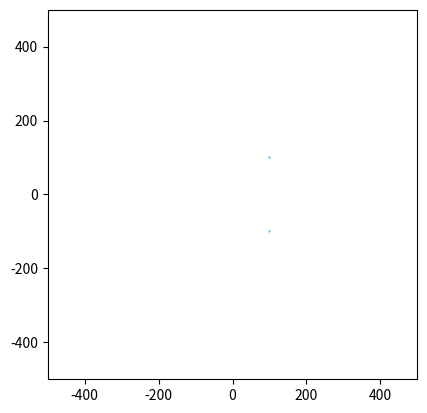

Python code for this plot:
import numpy as np
import matplotlib.pyplot as plt
from matplotlib.patches import Polygon
from matplotlib.animation import FuncAnimation
import random as rng

class Simulation :
    
    def __init__(self, liste_de_poissons, liste_de_predateurs, N, dt, alpha_cohesion, alpha_separation, alpha_alignement, a_rng, rayon_cohesion, rayon_separation, rayon_alignement):
        self.liste_de_poissons = liste_de_poissons
        self.liste_de_predateurs = liste_de_predateurs
        self.N = N
        self.dt = dt
        self.initialiser_matrices_poissons()
        
        self.alpha_cohesion = alpha_cohesion
        self.alpha_separation = alpha_separation
        self.alpha_alignement = alpha_alignement
        self.a_rng = a_rng
        self.rayon_cohesion = rayon_cohesion
        self.rayon_separation = rayon_separation
        self.rayon_alignement = rayon_alignement
        
    def initialiser_matrices_poissons(self):
        """
        Cree la matrice des poissons
        """
        for poisson in self.liste_de_poissons:
            poisson.ajouter_simulation(self)
        
    def voisin_le_plus_proche(self, p, i): 			
        """
        Renvoie le boid le plus proche
        Args:
            i: indice temporel concerné de la matrice positions
            p: indice du poisson concerné dans liste_de_poissons

        Returns:
            poisson_voisin : le poisson le plus proche 
        """
        poisson_1 = self.liste_de_poissons[p]		
        poisson_voisin = None
        distance_min = np.inf
        for n in range(len(self.liste_de_poissons)):
            if n != p :
                poisson_2 = self.liste_de_poissons[n]
                distance = poisson_1.distance(poisson_2, i)
                if distance < distance_min :
                    distance_min = distance
                    poisson_voisin = poisson_2
        return poisson_voisin
                    
    def centre_masse_voisins(self, poisson, i):
        """
        Renvoie le centre de masse des poissons
        Args:
            poisson : objet poisson duquel on calcule le centre de masse des voisins
            i: indice temporel concerné de la matrice positions

        Returns:
            point_centre : les coordonnees du centre de masse des poissons
        """
        liste_voisins = poisson.poissons_dans_rayon_cohesion
        point_centre = np.zeros((2))
        nb_voisins = len(liste_voisins)
        if nb_voisins != 0:
            for voisin in liste_voisins :
                point_centre += voisin.positions[i]
            point_centre = point_centre / nb_voisins
            return 1, point_centre
        else:
            return None, point_centre
        
    def vitesse_voisins(self, poisson, i): # i est l'indice temporel concerné de la matrice positions
        """
        Renvoie la vitesse du banc de poissons
        Args:
            i: indice temporel concerné de la matrice positions

        Returns:
            vitesse_moy : les coordonnées du vecteur vitesse du banc de poissons
        """
        vitesse_moy = np.zeros((2))
        liste_voisins = poisson.poissons_dans_rayon_alignement
        nb_voisins = len(liste_voisins)

        if nb_voisins != 0:
            for voisin in liste_voisins :
                vitesse_moy += voisin.vitesses[i]
            vitesse_moy = vitesse_moy / nb_voisins
            return 1, vitesse_moy
        else:
            
            return None, vitesse_moy

    def mise_a_jour_liste_voisin(self, poisson, i, p, angle_de_vision = 140):

        poisson.poissons_dans_rayon_cohesion   = []
        poisson.poissons_dans_rayon_alignement = []
        poisson.poissons_dans_rayon_separation = []
        
        cos_angle_vision = np.cos(np.deg2rad(angle_de_vision))

        for i_poisson in range (0, len(self.liste_de_poissons)):

            if i_poisson != p :
                voisin = self.liste_de_poissons[i_poisson]
                distance_poisson_voisin_i = poisson.distance(voisin, i)

            
                if distance_poisson_voisin_i < max(self.rayon_alignement, self.rayon_cohesion, self.rayon_separation):
                    vecteur_vitesse = poisson.vitesses[i, :]
                    vecteur_poisson_voisin = voisin.positions[i, :] - poisson.positions[i, :]
                    norme_vitesse = np.linalg.norm(vecteur_vitesse)
            
                    cos_angle = np.dot(vecteur_poisson_voisin, vecteur_vitesse) / (norme_vitesse * distance_poisson_voisin_i)
                    
                    if cos_angle > cos_angle_vision :

                        if distance_poisson_voisin_i < self.rayon_separation:

                            poisson.poissons_dans_rayon_separation.append(voisin)
                            
                        if distance_poisson_voisin_i > self.rayon_separation and distance_poisson_voisin_i < self.rayon_alignement:

                            poisson.poissons_dans_rayon_alignement.append(voisin)
                        if distance_poisson_voisin_i > self.rayon_alignement and distance_poisson_voisin_i < self.rayon_cohesion:

                            poisson.poissons_dans_rayon_cohesion.append(voisin)

    def composante_acceleration_separation(self, poisson, i):
        res = np.zeros((2))
        liste_voisins = poisson.poissons_dans_rayon_separation
        compteur = len(liste_voisins)

        if compteur == 0:
            return res
        else:
            for voisin in liste_voisins:
                position_voisin = voisin.positions[i, :] 
                position_poisson = poisson.positions[i, :]
                distance_poisson_voisin = poisson.distance(voisin, i)
                res = res + self.alpha_separation * (position_poisson - position_voisin) / distance_poisson_voisin**2
            return res/compteur
        
    def composante_acceleration_cohesion(self, poisson, i):
        res = np.zeros((2))
        valeur, centre_masse_voisins = self.centre_masse_voisins(poisson, i)   ## centre de masse des voisins dans le rayon de vision de cohesion du poisson

        if valeur == None:
            return res
        else:
            res = self.alpha_cohesion * (centre_masse_voisins - poisson.positions[i, :])
            return res
        
    def composante_acceleration_alignement(self, poisson, i):
        res = np.zeros((2))
        liste_voisins = poisson.poissons_dans_rayon_alignement
        valeur, vitesse_voisins = self.vitesse_voisins(poisson, i)   ## vecteur vitesse des voisins

        if valeur == None:
            return res
        else:
            res = self.alpha_alignement * ( vitesse_voisins - poisson.vitesses[i, :])
            return res
    
    def calcul_parametre_ordre(self, indice):
        """
        Calcul la valeur du paramètre d'ordre
        Args:
            indice : l'indice temporel de la simulation
        Returns:
            parametre_ordre_simulation : le parametre d'ordre de la simulation à un temps donné

        """
        
        vitesse_totale = np.array([0.,0.])
        vitesse_moyenne = 0
        for element in self.liste_de_poissons : 
            vitesse_totale += np.array(element.vitesses[indice])
            vitesse_moyenne += np.linalg.norm(element.vitesses[indice])
            parametre_ordre_simulation = np.linalg.norm(vitesse_totale)/vitesse_moyenne
        return parametre_ordre_simulation
    
    def moyennage_parametre_ordre(self, indice, niter):
        sum = 0
        for i in range(indice, indice+niter):
            sum += self.calcul_parametre_ordre(i)
        return sum/niter

    def calcul_tableaux(self):
        somme_parametre_ordre = 0.
        for i in range(0, self.N):
 
            for p in range(0, len(self.liste_de_poissons)):
                poisson = self.liste_de_poissons[p]
                
                self.mise_a_jour_liste_voisin(poisson, i, p)

                a_cohesion = self.composante_acceleration_cohesion(poisson, i)

                a_separation = self.composante_acceleration_separation(poisson, i)

                a_alignement = self.composante_acceleration_alignement(poisson, i)
                
                poisson.angle_accel_alea = poisson.angle_accel_alea + rng.uniform(-0.5, 0.5)   ## le vecteur vitesse aleatoire comprend des valeurs allant de -0,4 x a_rng à 0,6 x a_rng
                
                a_aleatoire = np.array([self.a_rng * np.cos(poisson.angle_accel_alea), self.a_rng * np.sin(poisson.angle_accel_alea)])

                poisson.accelerations[i+1, :] = a_cohesion + a_separation + a_alignement + a_aleatoire
                


                
                ## Calcul du vecteur vitesse au rang n+1
                vecteur_vitesse = poisson.vitesses[i, :] + self.dt * poisson.accelerations[i+1, :] 

                ## Ajustement du vecteur vitesse pour avoir une vitesse inférieur à v_max
                norme_vitesse = np.linalg.norm(vecteur_vitesse)
                if norme_vitesse > poisson.v_max :
                    poisson.vitesses[i+1, :] = (vecteur_vitesse * poisson.v_max) / norme_vitesse
                else:
                    poisson.vitesses[i+1, :] = vecteur_vitesse

                ## Calcul du vecteur position au rang n+1
                poisson.positions[i+1, :] = poisson.positions[i, :] + self.dt * poisson.vitesses[i+1, :] 


class GUI:
    def __init__(self, simulation, vitesse_lecture = 1.0, coord_lim = 300, suivi = False):
        self.simulation = simulation
        
        self.coord_lim = coord_lim #utile pour update_suivi(frame)
        self.fig, self.ax = plt.subplots()
        self.ax.set_xlim(-coord_lim, coord_lim)
        self.ax.set_ylim(-coord_lim, coord_lim)
        self.ax.set_aspect('equal')

        self.triangles = []
        self.init_triangles()

        if suivi == True:
            self.ax.grid()
            self.ani = FuncAnimation(self.fig, self.update_suivi, frames=np.arange(0,self.simulation.N-1,1), interval=self.simulation.dt*1000/vitesse_lecture, blit=False)
        else:
            self.ani = FuncAnimation(self.fig, self.update_non_suivi, frames=np.arange(0,self.simulation.N-1,1), interval=self.simulation.dt*1000/vitesse_lecture, blit=True) 
        plt.show()
    
    def init_triangles(self):
        """
        Cree les triangles des boids
        
    """
        for poisson in self.simulation.liste_de_poissons:
            pos, vit = poisson.position_initiale, poisson.vitesse_initiale
            coords = self.coords_triangle(pos, vit)
            triangle = Polygon(coords, closed=True, color='skyblue')
            self.ax.add_patch(triangle)
            self.triangles.append(triangle)
        for predateur in self.simulation.liste_de_predateurs:
            pos, vit = predateur.position_initiale, predateur.vitesse_initiale
            coords = self.coords_triangle(pos, vit)
            triangle = Polygon(coords, closed=True, color='skyblue')
            self.ax.add_patch(triangle)
            self.triangles.append(triangle)
    
    def update_suivi(self,frame):
        """
        Met  à jour les triangles des boids
    Args:
        frame : frame actuelle de l'animation'

    Returns:
        self.triangles : les coordonnées des triangles représentant les boids
    """
        for i in range(len(self.simulation.liste_de_poissons)):
            pos,vit = self.simulation.liste_de_poissons[i].positions[frame], self.simulation.liste_de_poissons[i].vitesses[frame]
            new_coords = self.coords_triangle(pos, vit)
            self.triangles[i].set_xy(new_coords)
        for j in range(len(self.simulation.liste_de_predateurs)):
            pos,vit = self.simulation.liste_de_predateurs[j].positions[frame], self.simulation.liste_de_predateurs[j].vitesses[frame]
            new_coords = self.coords_triangle(pos, vit)
            self.triangles[j+len(self.simulation.liste_de_poissons)].set_xy(new_coords)
        self.ax.set_xlim(-self.coord_lim+self.simulation.liste_de_poissons[0].positions[frame][0], self.coord_lim+self.simulation.liste_de_poissons[0].positions[frame][0])
        self.ax.set_ylim(-self.coord_lim+self.simulation.liste_de_poissons[0].positions[frame][1], self.coord_lim+self.simulation.liste_de_poissons[0].positions[frame][1])
        return self.triangles
    
    def update_non_suivi(self,frame):
        """
        Met  à jour les triangles des boids
    Args:
        frame : frame actuelle de l'animation'

    Returns:
        self.triangles : les coordonnées des triangles représentant les boids
    """
        for i in range(len(self.simulation.liste_de_poissons)):
            pos,vit = self.simulation.liste_de_poissons[i].positions[frame], self.simulation.liste_de_poissons[i].vitesses[frame]
            new_coords = self.coords_triangle(pos, vit)
            self.triangles[i].set_xy(new_coords)
        for j in range(len(self.simulation.liste_de_predateurs)):
            pos,vit = self.simulation.liste_de_predateurs[j].positions[frame], self.simulation.liste_de_predateurs[j].vitesses[frame]
            new_coords = self.coords_triangle(pos, vit)
            self.triangles[j+len(self.simulation.liste_de_poissons)].set_xy(new_coords)
        return self.triangles
    
    
    def coords_triangle(self,pos,vit,size=0.1):
        """
        Calcule les coordonnées du triangle représentant le boid et l'aligne avec sa vitesse'
    Args:
        pos (tuple): tuple contenant x,y les coordonnées du boid
        vit (tuple): tuple contenant vx,vy correspondant au vecteur vitesse du boid
        size (float, optional): facteur de taille du boid

    Returns:
        triangle : coordonnées des faces d'un triangle représentant le boid
    """
        x, y = pos
        xvit, yvit = vit
        hauteur_tetraedre = 50*size             #hauteur du tetraedre
        Largeur_base = 1/2*hauteur_tetraedre      #largeur d'un coté de la base

        #si vitesse nulle attention à ne pas diviser par une norme nulle -> direction par défaut = (1,0,0)
        if xvit==0 and yvit==0 : 
            xvit = 1
            yvit = 0
        norme_vit = np.sqrt(xvit**2+yvit**2)

        #on cherche un vecteur orthonormale avec la direction du boid:
        xa, ya = xvit/norme_vit, yvit/norme_vit                  #selon la direction/vitesse
        xb, yb = -ya, xa                                         #vecteur orthogonal choisi arbitrairement

        
        #on calcule les points limites de la base et celui de l'apex du tetraedre: 
        pointe_haut = [x + 2/3*hauteur_tetraedre*xa,y+2/3*hauteur_tetraedre*ya ]
        pointe_gauche = [x - 1/3*hauteur_tetraedre*xa -Largeur_base/2*xb,y- 1/3*hauteur_tetraedre*ya - Largeur_base/2*yb]
        pointe_droite = [x - 1/3*hauteur_tetraedre*xa +Largeur_base/2*xb,y- 1/3*hauteur_tetraedre*ya + Largeur_base/2*yb]
        

        #on renseigne les faces du tetraedre
        triangle =[pointe_haut, pointe_gauche, pointe_droite]
        
        return triangle

class Boid :
    
    def __init__(self, position_initiale, vitesse_initiale):
        self.position_initiale = position_initiale
        self.vitesse_initiale = vitesse_initiale
        self.angle_accel_alea = rng.uniform(0, 2 * np.pi)
        
    def ajouter_simulation(self, simulation):
        self.simulation = simulation
        self.initialisation_matrices()
        
    def initialisation_matrices(self):
        self.positions = np.zeros((self.simulation.N+1, 2))
        self.vitesses = np.zeros((self.simulation.N+1, 2))
        self.accelerations = np.zeros((self.simulation.N+1, 2))

        self.positions[0] = self.position_initiale
        self.vitesses[0] = self.vitesse_initiale

        self.poissons_dans_rayon_cohesion   = []
        self.poissons_dans_rayon_separation = []
        self.poissons_dans_rayon_alignement = []

    def __str__(self):
        text = "Positions :\n" + str(self.positions) + "\nVitesses :\n" + str(self.vitesses) + "\nAccelerations :\n" + str(self.accelerations)
        return text

    def distance(self, boid, i): 	#distance avec un boid à l'indice i
        diff_position = self.positions[i] - boid.positions[i]
        norme = np.linalg.norm(diff_position)
        return norme


class Poisson(Boid):
    
    def __init__(self, position_initiale, vitesse_initiale, v_max):
        super().__init__(position_initiale, vitesse_initiale)
        self.v_max = v_max



def test_3():
    alpha_cohesion = 0; alpha_separation = 2500; alpha_alignement = 0; a_rng = 0
    r_cohesion = 400; r_separation = 100; r_alignement = 200
    N = 2500
    
    #poissons = generate_poissons()
    poissons = [Poisson([100, -100],
                    [50, 50],
                    100),
                Poisson([100, 100],
                    [50, -50],
                    100)]
    nouvelle_simu = Simulation(poissons, [], N, 0.01, alpha_cohesion, alpha_separation, alpha_alignement, a_rng, r_cohesion, r_separation, r_alignement)
    nouvelle_simu.calcul_tableaux()
    fenetre = GUI(nouvelle_simu,1,500)
    print(f"le parametre d'ordre à 2 secondes est de {nouvelle_simu.moyennage_parametre_ordre(1800,700)}")

def generate_poissons():
    return [Poisson([rng.random()*200-100, rng.random()*200-100],
                    [rng.random()*200-100, rng.random()*200-100],
                    100)
            for _ in range(25)]
    
def copier_poissons(liste_poissons):
    return [Poisson(poisson.position_initiale,poisson.vitesse_initiale,poisson.v_max) for poisson in liste_poissons]

def meshgrid():
    alpha_cohesion = 2; alpha_separation = 10000; alpha_alignement = 3; a_rng = 100
    r_separation = 60
    N = 1200
    poissons = generate_poissons()
    
    r_cohesion = np.linspace(0, 200, 15)
    r_alignement = np.linspace(0, 200, 15)
    
    X, Y = np.meshgrid(alpha_cohesion, alpha_alignement)
    
    Z = np.zeros((15,15),dtype=float)
    for i in range(15):
        for j in range(15):
            liste = copier_poissons(poissons)
            sim = Simulation(liste, [], N, 0.01, alpha_cohesion, alpha_separation, alpha_alignement, a_rng, r_cohesion[i], r_separation, r_alignement[j])
            sim.calcul_tableaux()
            print('/',end='')
            Z[i,j] = sim.moyennage_parametre_ordre(900,300)
        print(' ',end='')
    # Affichage avec imshow
    print(Z)
    plt.imshow(Z, extent=(0, 200, 0, 200), origin='lower', cmap='viridis', aspect='auto')
    plt.colorbar(label="paramètre d'ordre")
    plt.xlabel('r_alignement')
    plt.ylabel('r_cohesion')
    plt.title("Carte de paramètre d'ordre")
    plt.show()

test_3()
